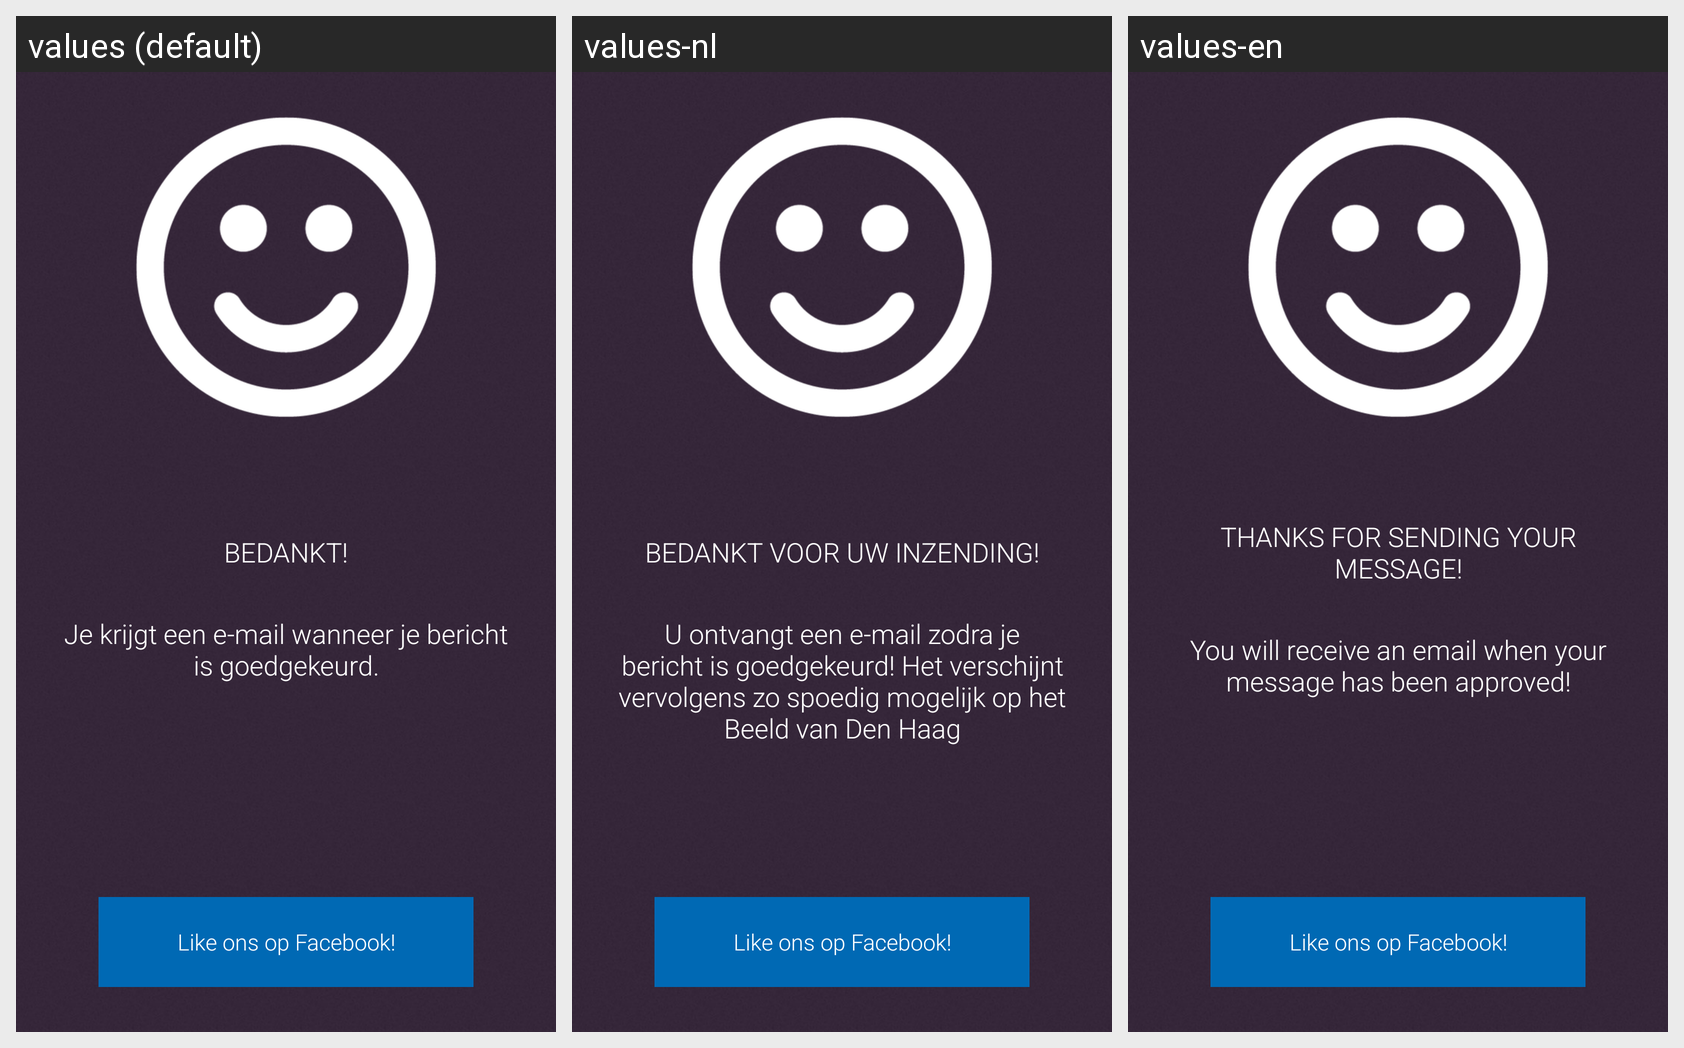

This grid shows one Android layout under several languages. Give, for every string resource on the screen, its name, the default text and each shown locale's text.
Android screen res/layout/fragment_thanks.xml rendered under 3 locales, left to right: values (default), values-nl, values-en. Device: Nexus 5 (rendered at 1080×1920; each locale shown at half size, 540×960, under a caption strip naming it); theme CustomActionBarTheme.
Strings drawn on this screen, with the default value and each locale's value (text and hints the layout hard-codes, and strings that could not be matched under every locale, appear in the picture but are not listed):

FinalThnx
  values: Bedankt!
  values-nl: Bedankt voor uw inzending!
  values-en: Thanks for sending your Message!

FinalTip
  values: Je krijgt een e-mail wanneer je bericht is goedgekeurd.
  values-nl: U ontvangt een e-mail zodra je bericht is goedgekeurd! Het verschijnt vervolgens zo spoedig mogelijk op het Beeld van Den Haag
  values-en: You will receive an email when your message has been approved!

like_ons_op_facebook_
  values: Like ons op Facebook!
  values-nl: Like ons op Facebook!  [not translated; the default value is used]
  values-en: Like ons op Facebook!  [not translated; the default value is used]
